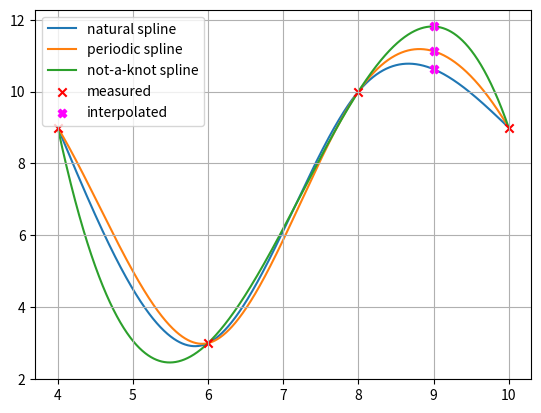

Reproduce this figure in Python.
import numpy as np
import matplotlib.pyplot as plt

x = np.array([4, 6, 8, 10], dtype=np.float64)  # Stützpunkte (Knoten) xi
y = np.array([9, 3, 10, 9], dtype=np.float64)  # Stützpunkte (Knoten) yi

x_int = 9
i_int = np.max(np.where(x <= x_int))  # Finde die Stützstelle, deren x-Wert am grössten, aber gerade noch kleiner ist als x_int

n = x.shape[0] - 1  # Anzahl Spline-Polynome

xx = np.arange(x[0], x[-1], (x[-1] - x[0]) / 10000)  # Plot-X-Werte
xxi = [np.max(np.where(x <= xxk)) for xxk in xx]  # Bestimme für jeden x-Wert, welches Spline-Polynom gilt

# Allgemeine Spline 3. Grades und deren Ableitungen:
# Si(x) = ai + bi(x - xi) + ci(x - xi)^2 + di(x - xi)^3
# Si'(x) = bi + ci * 2(x - xi) + di * 3(x - xi)^2
# Si''(x) = ci * 2 + di * 6(x - xi)
# Si'''(x) = di * 6

# Natürliche kubische Spline-Interpolation mit 4 Stützstellen
# -----------------------------------------------------------
A_nat = np.array([
   # a0 a1 a2 b0 b1 b2 c0 c1 c2 d0 d1 d2
    [1, 0, 0, 0, 0, 0, 0, 0, 0, 0, 0, 0],  # S0(x0) = y0 <=> a0 + b0(x0 - x0) + c0(x0 - x0)^2 + d0(x0 - x0)^3 = y0 <=> a0 = y0 (Spline 0 muss durch (x0, y0) gehen)
    [0, 1, 0, 0, 0, 0, 0, 0, 0, 0, 0, 0],  # S1(x1) = y1 <=> a1 + b1(x1 - x1) + c1(x1 - x1)^2 + d1(x1 - x1)^3 = y1 <=> a1 = y1 (Spline 1 muss durch (x1, y1) gehen)
    [0, 0, 1, 0, 0, 0, 0, 0, 0, 0, 0, 0],  # S2(x2) = y2 <=> a2 + b2(x2 - x2) + c2(x2 - x2)^2 + d2(x2 - x2)^3 = y2 <=> a2 = y2 (Spline 2 muss durch (x2, y2) gehen)
    [1, 0, 0, x[1]-x[0], 0, 0, (x[1]-x[0])**2, 0, 0, (x[1]-x[0])**3, 0, 0],  # S0(x1) = S1(x1) <=> S0(x1) = y1 <=> a0 + b0(x1 - x0) + c0(x1 - x0)^2 + d0(x1 - x0)^3 = y1 (Spline 0 und 1 müssen sich im Punkt (x1, y1) treffen <=> Spline 0 muss durch (x1, y1) gehen)
    [0, 1, 0, 0, x[2]-x[1], 0, 0, (x[2]-x[1])**2, 0, 0, (x[2]-x[1])**3, 0],  # S1(x2) = S2(x2) <=> S2(x2) = y2 <=> a1 + b1(x2 - x1) + c1(x2 - x1)^2 + d1(x2 - x1)^3 = y2 (Spline 1 und 2 müssen sich im Punkt (x2, y2) treffen <=> Spline 1 muss durch (x2, y2) gehen)
    [0, 0, 1, 0, 0, x[3]-x[2], 0, 0, (x[3]-x[2])**2, 0, 0, (x[3]-x[2])**3],  # S2(x3) = y3 <=> a2 + b2(x3 - x2) + c2(x3 - x2)^2 + d2(x3 - x2)^3 = y3 (Spline 2 muss durch (x3, y3) gehen (letzter Stützpunkt))
    [0, 0, 0, 1, -1, 0, 2*(x[1]-x[0]), 0, 0, 3*(x[1]-x[0])**2, 0, 0],  # S0'(x1) = S1'(x1) <=> S0'(x1) - S1'(x1) = 0 <=> b0 - b1 + c0 * 2(x1 - x0) - c1 * 2(x1 - x1) + d0 * 3(x1 - x0)^2 - d1 * 3(x1 - x1)^2 = 0 <=> b0 - b1 + c0 * 2(x1 - x0) + d0 * 3(x1 - x0)^2 = 0 (Keine Knicke zwischen S0 und S1)
    [0, 0, 0, 0, 1, -1, 0, 2*(x[2]-x[1]), 0, 0, 3*(x[2]-x[1])**2, 0],  # S1'(x2) = S2'(x2) <=> S1'(x2) - S2'(x2) = 0 <=> b1 - b2 + c1 * 2(x2 - x1) - c2 * 2(x2 - x2) + d1 * 3(x2 - x1)^2 - d2 * 3(x2 - x2)^2 = 0 <=> b1 - b2 + c1 * 2(x2 - x1) + d1 * 3(x2 - x1)^2 = 0 (Keine Knicke zwischen S1 und S2)
    [0, 0, 0, 0, 0, 0, 2, -2, 0, 6*(x[1]-x[0]), 0, 0],  # S0''(x1) = S1''(x1) <=> S0''(x1) - S1''(x1) = 0 <=> c0 * 2 - c1 * 2 + d0 * 6(x1 - x0) - d0 * 6(x1 - x1) = 0 <=> c0 * 2 - c1 * 2 + d0 * 6(x1 - x0) = 0 (Gleiche Krümmung zwischen S0 und S1)
    [0, 0, 0, 0, 0, 0, 0, 2, -2, 0, 6*(x[2]-x[1]), 0],  # S1''(x2) = S2''(x2) <=> S1''(x2) - S2''(x2) = 0 <=> c1 * 2 - c2 * 2 + d1 * 6(x2 - x1) - d1 * 6(x2 - x2) = 0 <=> c1 * 2 - c2 * 2 + d1 * 6(x2 - x1) = 0 (Gleiche Krümmung zwischen S1 und S2)
    [0, 0, 0, 0, 0, 0, 2, 0, 0, 0, 0, 0],              # NATÜRLICHE SPLINE: S0''(x0) = 0 <=> c0 * 2 + d0 * 6(x0 - x0) = 0 <=> c0 * 2 = 0 (Krümmung in Knoten x0 soll 0 sein)
    [0, 0, 0, 0, 0, 0, 0, 0, 2, 0, 0, 6*(x[3]-x[2])]   # NATÜRLICHE SPLINE: S2''(x3) = 0 <=> c2 * 2 + d2 * 6(x3 - x2) = 0 (Krümmung in Knoten x3 soll 0 sein)
], dtype=np.float64)

b_nat = np.array([
    y[0],  # S0(x0) = y0
    y[1],  # S1(x1) = y1
    y[2],  # S2(x2) = y2
    y[1],  # S0(x1) = y1
    y[2],  # S2(x2) = y2
    y[3],  # S2(x3) = y3
    0,  # S0'(x1) - S1'(x1) = 0
    0,  # S1'(x2) - S2'(x2) = 0
    0,  # S0''(x1) - S1''(x1) = 0
    0,  # S1''(x2) - S2''(x2) = 0
    0,  # S0''(x0) = 0
    0,  # S2''(x3) = 0
], dtype=np.float64)

abcd_nat = np.linalg.solve(A_nat, b_nat)
a_nat = abcd_nat[0:3]
b_nat = abcd_nat[3:6]
c_nat = abcd_nat[6:9]
d_nat = abcd_nat[9:]

y_int_nat = a_nat[i_int] + b_nat[i_int] * (x_int - x[i_int]) + c_nat[i_int] * (x_int - x[i_int]) ** 2 + d_nat[i_int] * (x_int - x[i_int]) ** 3
yy_nat = [a_nat[xxi[k]] + b_nat[xxi[k]] * (xx[k] - x[xxi[k]]) + c_nat[xxi[k]] * (xx[k] - x[xxi[k]]) ** 2 + d_nat[xxi[k]] * (xx[k] - x[xxi[k]]) ** 3 for k in range(xx.shape[0])]

# ======================================================================================================================

# Periodische kubische Spline-Interpolation mit 4 Stützstellen
# ------------------------------------------------------------
A_prd = np.array([
   # a0 a1 a2 b0 b1 b2 c0 c1 c2 d0 d1 d2
    [1, 0, 0, 0, 0, 0, 0, 0, 0, 0, 0, 0],  # S0(x0) = y0 <=> a0 + b0(x0 - x0) + c0(x0 - x0)^2 + d0(x0 - x0)^3 = y0 <=> a0 = y0 (Spline 0 muss durch (x0, y0) gehen)
    [0, 1, 0, 0, 0, 0, 0, 0, 0, 0, 0, 0],  # S1(x1) = y1 <=> a1 + b1(x1 - x1) + c1(x1 - x1)^2 + d1(x1 - x1)^3 = y1 <=> a1 = y1 (Spline 1 muss durch (x1, y1) gehen)
    [0, 0, 1, 0, 0, 0, 0, 0, 0, 0, 0, 0],  # S2(x2) = y2 <=> a2 + b2(x2 - x2) + c2(x2 - x2)^2 + d2(x2 - x2)^3 = y2 <=> a2 = y2 (Spline 2 muss durch (x2, y2) gehen)
    [1, 0, 0, x[1]-x[0], 0, 0, (x[1]-x[0])**2, 0, 0, (x[1]-x[0])**3, 0, 0],  # S0(x1) = S1(x1) <=> S0(x1) = y1 <=> a0 + b0(x1 - x0) + c0(x1 - x0)^2 + d0(x1 - x0)^3 = y1 (Spline 0 und 1 müssen sich im Punkt (x1, y1) treffen <=> Spline 0 muss durch (x1, y1) gehen)
    [0, 1, 0, 0, x[2]-x[1], 0, 0, (x[2]-x[1])**2, 0, 0, (x[2]-x[1])**3, 0],  # S1(x2) = S2(x2) <=> S2(x2) = y2 <=> a1 + b1(x2 - x1) + c1(x2 - x1)^2 + d1(x2 - x1)^3 = y2 (Spline 1 und 2 müssen sich im Punkt (x2, y2) treffen <=> Spline 1 muss durch (x2, y2) gehen)
    [0, 0, 1, 0, 0, x[3]-x[2], 0, 0, (x[3]-x[2])**2, 0, 0, (x[3]-x[2])**3],  # S2(x3) = y3 <=> a2 + b2(x3 - x2) + c2(x3 - x2)^2 + d2(x3 - x2)^3 = y3 (Spline 2 muss durch (x3, y3) gehen (letzter Stützpunkt))
    [0, 0, 0, 1, -1, 0, 2*(x[1]-x[0]), 0, 0, 3*(x[1]-x[0])**2, 0, 0],  # S0'(x1) = S1'(x1) <=> S0'(x1) - S1'(x1) = 0 <=> b0 - b1 + c0 * 2(x1 - x0) - c1 * 2(x1 - x1) + d0 * 3(x1 - x0)^2 - d1 * 3(x1 - x1)^2 = 0 <=> b0 - b1 + c0 * 2(x1 - x0) + d0 * 3(x1 - x0)^2 = 0 (Keine Knicke zwischen S0 und S1)
    [0, 0, 0, 0, 1, -1, 0, 2*(x[2]-x[1]), 0, 0, 3*(x[2]-x[1])**2, 0],  # S1'(x2) = S2'(x2) <=> S1'(x2) - S2'(x2) = 0 <=> b1 - b2 + c1 * 2(x2 - x1) - c2 * 2(x2 - x2) + d1 * 3(x2 - x1)^2 - d2 * 3(x2 - x2)^2 = 0 <=> b1 - b2 + c1 * 2(x2 - x1) + d1 * 3(x2 - x1)^2 = 0 (Keine Knicke zwischen S1 und S2)
    [0, 0, 0, 0, 0, 0, 2, -2, 0, 6*(x[1]-x[0]), 0, 0],  # S0''(x1) = S1''(x1) <=> S0''(x1) - S1''(x1) = 0 <=> c0 * 2 - c1 * 2 + d0 * 6(x1 - x0) - d0 * 6(x1 - x1) = 0 <=> c0 * 2 - c1 * 2 + d0 * 6(x1 - x0) = 0 (Gleiche Krümmung zwischen S0 und S1)
    [0, 0, 0, 0, 0, 0, 0, 2, -2, 0, 6*(x[2]-x[1]), 0],  # S1''(x2) = S2''(x2) <=> S1''(x2) - S2''(x2) = 0 <=> c1 * 2 - c2 * 2 + d1 * 6(x2 - x1) - d1 * 6(x2 - x2) = 0 <=> c1 * 2 - c2 * 2 + d1 * 6(x2 - x1) = 0 (Gleiche Krümmung zwischen S1 und S2)
    [0, 0, 0, 1, 0, -1, 0, 0, -2*(x[3]-x[2]), 0, 0, -3*(x[3]-x[2])**2],  # PERIODISCHE SPLINE: S0'(x0) = S2'(x3) <=> S0'(x0) - S2'(x3) = 0 <=> b0 - b2 + c0 * 2(x0 - x0) - c2 * 2(x3 - x2) + d0 * 3(x0 - x0)^2 - d2 * 3(x3 - x2)^2 = 0 <=> b0 - b2 - c2 * 2(x3 - x2) - d2 * 3(x3 - x2)^2 = 0 (Gleiche Steigung am Anfang und Ende)
    [0, 0, 0, 0, 0, 0, 2, 0, -2, 0, 0, -6*(x[3]-x[2])]  # PERIODISCHE SPLINE: S0''(x0) = S2''(x3) <=> S0''(x0) - S2''(x3) = 0 <=> c0 * 2 - c2 * 2 + d0 * 6(x0 - x0) - d2 * 6(x3 -x2) = 0 <=> c0 * 2 - c2 * 2 - d2 * 6(x3 -x2) = 0 (Gleiche Krümmung am Anfang und Ende)
], dtype=np.float64)

b_prd = np.array([
    y[0],  # S0(x0) = y0
    y[1],  # S1(x1) = y1
    y[2],  # S2(x2) = y2
    y[1],  # S0(x1) = y1
    y[2],  # S2(x2) = y2
    y[3],  # S2(x3) = y3
    0,  # S0'(x1) - S1'(x1) = 0
    0,  # S1'(x2) - S2'(x2) = 0
    0,  # S0''(x1) - S1''(x1) = 0
    0,  # S1''(x2) - S2''(x2) = 0
    0,  # S0'(x0) - S2'(x3) = 0
    0,  # S0''(x0) - S2''(x3) = 0
], dtype=np.float64)

abcd_prd = np.linalg.solve(A_prd, b_prd)
a_prd = abcd_prd[0:3]
b_prd = abcd_prd[3:6]
c_prd = abcd_prd[6:9]
d_prd = abcd_prd[9:]

y_int_prd = a_prd[i_int] + b_prd[i_int] * (x_int - x[i_int]) + c_prd[i_int] * (x_int - x[i_int]) ** 2 + d_prd[i_int] * (x_int - x[i_int]) ** 3
yy_prd = [a_prd[xxi[k]] + b_prd[xxi[k]] * (xx[k] - x[xxi[k]]) + c_prd[xxi[k]] * (xx[k] - x[xxi[k]]) ** 2 + d_prd[xxi[k]] * (xx[k] - x[xxi[k]]) ** 3 for k in range(xx.shape[0])]

# ======================================================================================================================

# Not-a-knot kubische Spline-Interpolation mit 4 Stützstellen
# -----------------------------------------------------------
A_nak = np.array([
   # a0 a1 a2 b0 b1 b2 c0 c1 c2 d0 d1 d2
    [1, 0, 0, 0, 0, 0, 0, 0, 0, 0, 0, 0],  # S0(x0) = y0 <=> a0 + b0(x0 - x0) + c0(x0 - x0)^2 + d0(x0 - x0)^3 = y0 <=> a0 = y0 (Spline 0 muss durch (x0, y0) gehen)
    [0, 1, 0, 0, 0, 0, 0, 0, 0, 0, 0, 0],  # S1(x1) = y1 <=> a1 + b1(x1 - x1) + c1(x1 - x1)^2 + d1(x1 - x1)^3 = y1 <=> a1 = y1 (Spline 1 muss durch (x1, y1) gehen)
    [0, 0, 1, 0, 0, 0, 0, 0, 0, 0, 0, 0],  # S2(x2) = y2 <=> a2 + b2(x2 - x2) + c2(x2 - x2)^2 + d2(x2 - x2)^3 = y2 <=> a2 = y2 (Spline 2 muss durch (x2, y2) gehen)
    [1, 0, 0, x[1]-x[0], 0, 0, (x[1]-x[0])**2, 0, 0, (x[1]-x[0])**3, 0, 0],  # S0(x1) = S1(x1) <=> S0(x1) = y1 <=> a0 + b0(x1 - x0) + c0(x1 - x0)^2 + d0(x1 - x0)^3 = y1 (Spline 0 und 1 müssen sich im Punkt (x1, y1) treffen <=> Spline 0 muss durch (x1, y1) gehen)
    [0, 1, 0, 0, x[2]-x[1], 0, 0, (x[2]-x[1])**2, 0, 0, (x[2]-x[1])**3, 0],  # S1(x2) = S2(x2) <=> S2(x2) = y2 <=> a1 + b1(x2 - x1) + c1(x2 - x1)^2 + d1(x2 - x1)^3 = y2 (Spline 1 und 2 müssen sich im Punkt (x2, y2) treffen <=> Spline 1 muss durch (x2, y2) gehen)
    [0, 0, 1, 0, 0, x[3]-x[2], 0, 0, (x[3]-x[2])**2, 0, 0, (x[3]-x[2])**3],  # S2(x3) = y3 <=> a2 + b2(x3 - x2) + c2(x3 - x2)^2 + d2(x3 - x2)^3 = y3 (Spline 2 muss durch (x3, y3) gehen (letzter Stützpunkt))
    [0, 0, 0, 1, -1, 0, 2*(x[1]-x[0]), 0, 0, 3*(x[1]-x[0])**2, 0, 0],  # S0'(x1) = S1'(x1) <=> S0'(x1) - S1'(x1) = 0 <=> b0 - b1 + c0 * 2(x1 - x0) - c1 * 2(x1 - x1) + d0 * 3(x1 - x0)^2 - d1 * 3(x1 - x1)^2 = 0 <=> b0 - b1 + c0 * 2(x1 - x0) + d0 * 3(x1 - x0)^2 = 0 (Keine Knicke zwischen S0 und S1)
    [0, 0, 0, 0, 1, -1, 0, 2*(x[2]-x[1]), 0, 0, 3*(x[2]-x[1])**2, 0],  # S1'(x2) = S2'(x2) <=> S1'(x2) - S2'(x2) = 0 <=> b1 - b2 + c1 * 2(x2 - x1) - c2 * 2(x2 - x2) + d1 * 3(x2 - x1)^2 - d2 * 3(x2 - x2)^2 = 0 <=> b1 - b2 + c1 * 2(x2 - x1) + d1 * 3(x2 - x1)^2 = 0 (Keine Knicke zwischen S1 und S2)
    [0, 0, 0, 0, 0, 0, 2, -2, 0, 6*(x[1]-x[0]), 0, 0],  # S0''(x1) = S1''(x1) <=> S0''(x1) - S1''(x1) = 0 <=> c0 * 2 - c1 * 2 + d0 * 6(x1 - x0) - d0 * 6(x1 - x1) = 0 <=> c0 * 2 - c1 * 2 + d0 * 6(x1 - x0) = 0 (Gleiche Krümmung zwischen S0 und S1)
    [0, 0, 0, 0, 0, 0, 0, 2, -2, 0, 6*(x[2]-x[1]), 0],  # S1''(x2) = S2''(x2) <=> S1''(x2) - S2''(x2) = 0 <=> c1 * 2 - c2 * 2 + d1 * 6(x2 - x1) - d1 * 6(x2 - x2) = 0 <=> c1 * 2 - c2 * 2 + d1 * 6(x2 - x1) = 0 (Gleiche Krümmung zwischen S1 und S2)
    [0, 0, 0, 0, 0, 0, 0, 0, 0, 6, -6, 0],  # NOT-A-KNOT: S0'''(x1) = S1'''(x1) <=> S0'''(x1) - S1'''(x1) = 0 <=> d0 * 6 - d1 * 6 = 0
    [0, 0, 0, 0, 0, 0, 0, 0, 0, 0, 6, -6]  # NOT-A-KNOT: S1'''(x2) = S2'''(x2) <=> S1'''(x2) - S2'''(x2) = 0 <=> d1 * 6 - d2 * 6 = 0
], dtype=np.float64)

b_nak = np.array([
    y[0],  # S0(x0) = y0
    y[1],  # S1(x1) = y1
    y[2],  # S2(x2) = y2
    y[1],  # S0(x1) = y1
    y[2],  # S2(x2) = y2
    y[3],  # S2(x3) = y3
    0,  # S0'(x1) - S1'(x1) = 0
    0,  # S1'(x2) - S2'(x2) = 0
    0,  # S0''(x1) - S1''(x1) = 0
    0,  # S1''(x2) - S2''(x2) = 0
    0,  # S0'''(x1) - S1'''(x1) = 0
    0,  # S1'''(x2) - S2'''(x2) = 0
], dtype=np.float64)

abcd_nak = np.linalg.solve(A_nak, b_nak)
a_nak = abcd_nak[0:3]
b_nak = abcd_nak[3:6]
c_nak = abcd_nak[6:9]
d_nak = abcd_nak[9:]

y_int_nak = a_nak[i_int] + b_nak[i_int] * (x_int - x[i_int]) + c_nak[i_int] * (x_int - x[i_int]) ** 2 + d_nak[i_int] * (x_int - x[i_int]) ** 3
yy_nak = [a_nak[xxi[k]] + b_nak[xxi[k]] * (xx[k] - x[xxi[k]]) + c_nak[xxi[k]] * (xx[k] - x[xxi[k]]) ** 2 + d_nak[xxi[k]] * (xx[k] - x[xxi[k]]) ** 3 for k in range(xx.shape[0])]


plt.figure(1)
plt.grid()
plt.plot(xx, yy_nat, zorder=0, label='natural spline')
plt.plot(xx, yy_prd, zorder=0, label='periodic spline')
plt.plot(xx, yy_nak, zorder=0, label='not-a-knot spline')
plt.scatter(x, y, marker='x', color='r', zorder=1, label='measured')
plt.scatter(x_int, y_int_nat, marker='X', color='fuchsia', label='interpolated')
plt.scatter(x_int, y_int_prd, marker='X', color='fuchsia')
plt.scatter(x_int, y_int_nak, marker='X', color='fuchsia')
plt.legend()
plt.show()
